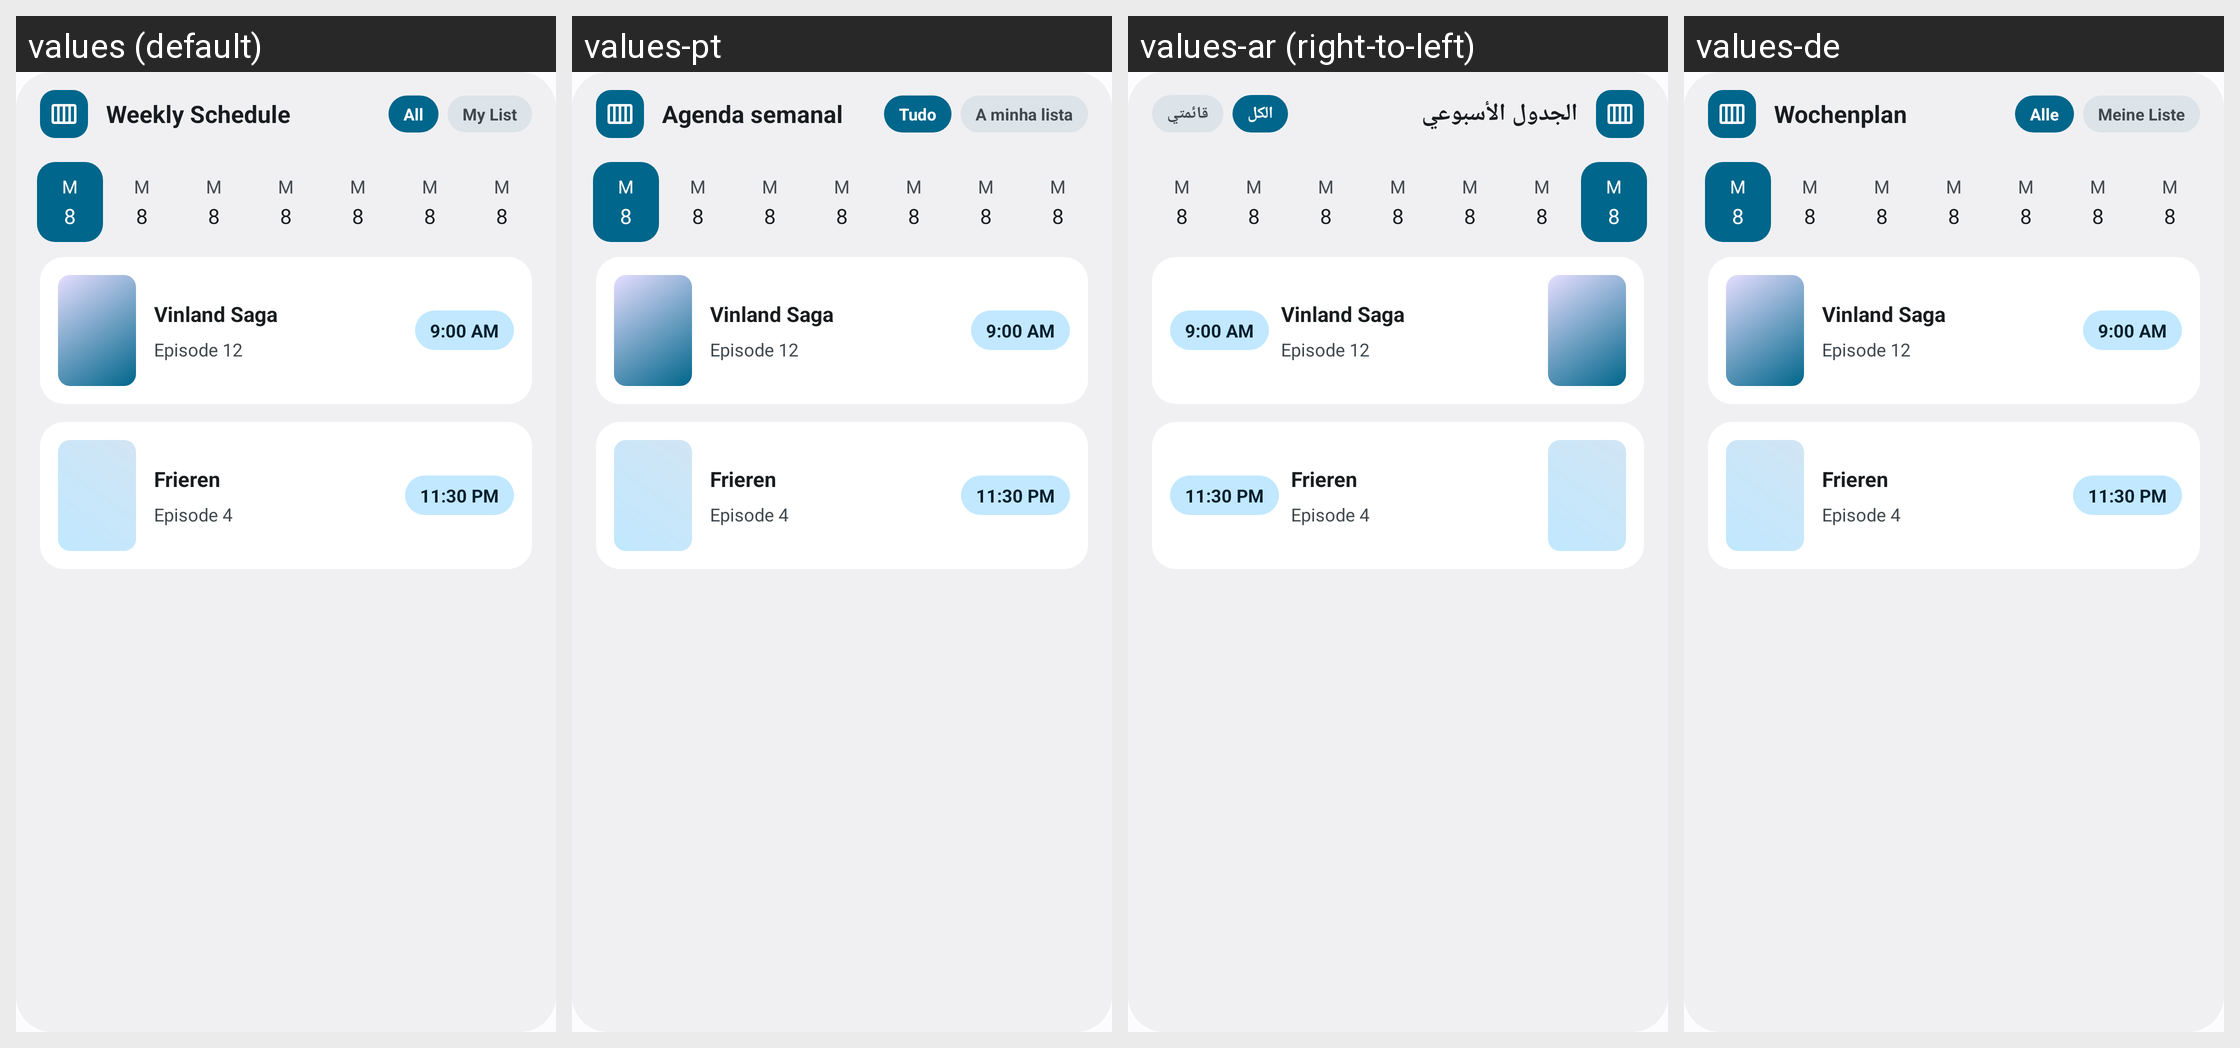

The Android screen above is rendered under several locales of the same app. Produce the string resources it draws, with the default and per-locale values.
Android screen res/layout/widget_preview_weekly_calendar.xml rendered under 4 locales, left to right: values (default), values-pt, values-ar (right-to-left), values-de. Device: Nexus 5 (rendered at 1080×1920; each locale shown at half size, 540×960, under a caption strip naming it); theme Theme.AniSync.
Other locales in the repository, not shown: values-es, values-fa, values-fr, values-in, values-it, values-pl, values-pt-rBR, values-ru, values-ta, values-uk, values-zh-rCN, values-zh-rTW.
Strings drawn on this screen, with the default value and each locale's value (text and hints the layout hard-codes, and strings that could not be matched under every locale, appear in the picture but are not listed):

widget_calendar_title
  values: Weekly Schedule
  values-pt: Agenda semanal
  values-ar: الجدول الأسبوعي
  values-de: Wochenplan

widget_filter_all
  values: All
  values-pt: Tudo
  values-ar: الكل
  values-de: Alle

widget_filter_mine
  values: My List
  values-pt: A minha lista
  values-ar: قائمتي
  values-de: Meine Liste

widget_preview_title_1
  values: Vinland Saga
  values-pt: Vinland Saga  [not translated; the default value is used]
  values-ar: Vinland Saga  [not translated; the default value is used]
  values-de: Vinland Saga  [not translated; the default value is used]

widget_preview_episode_1
  values: Episode 12
  values-pt: Episode 12  [not translated; the default value is used]
  values-ar: Episode 12  [not translated; the default value is used]
  values-de: Episode 12  [not translated; the default value is used]

widget_preview_time_1
  values: 9:00 AM
  values-pt: 9:00 AM  [not translated; the default value is used]
  values-ar: 9:00 AM  [not translated; the default value is used]
  values-de: 9:00 AM  [not translated; the default value is used]

widget_preview_title_2
  values: Frieren
  values-pt: Frieren  [not translated; the default value is used]
  values-ar: Frieren  [not translated; the default value is used]
  values-de: Frieren  [not translated; the default value is used]

widget_preview_episode_2
  values: Episode 4
  values-pt: Episode 4  [not translated; the default value is used]
  values-ar: Episode 4  [not translated; the default value is used]
  values-de: Episode 4  [not translated; the default value is used]

widget_preview_time_2
  values: 11:30 PM
  values-pt: 11:30 PM  [not translated; the default value is used]
  values-ar: 11:30 PM  [not translated; the default value is used]
  values-de: 11:30 PM  [not translated; the default value is used]

widget_preview_day_letter
  values: M
  values-pt: M  [not translated; the default value is used]
  values-ar: M  [not translated; the default value is used]
  values-de: M  [not translated; the default value is used]

widget_preview_day_number
  values: 8
  values-pt: 8  [not translated; the default value is used]
  values-ar: 8  [not translated; the default value is used]
  values-de: 8  [not translated; the default value is used]
